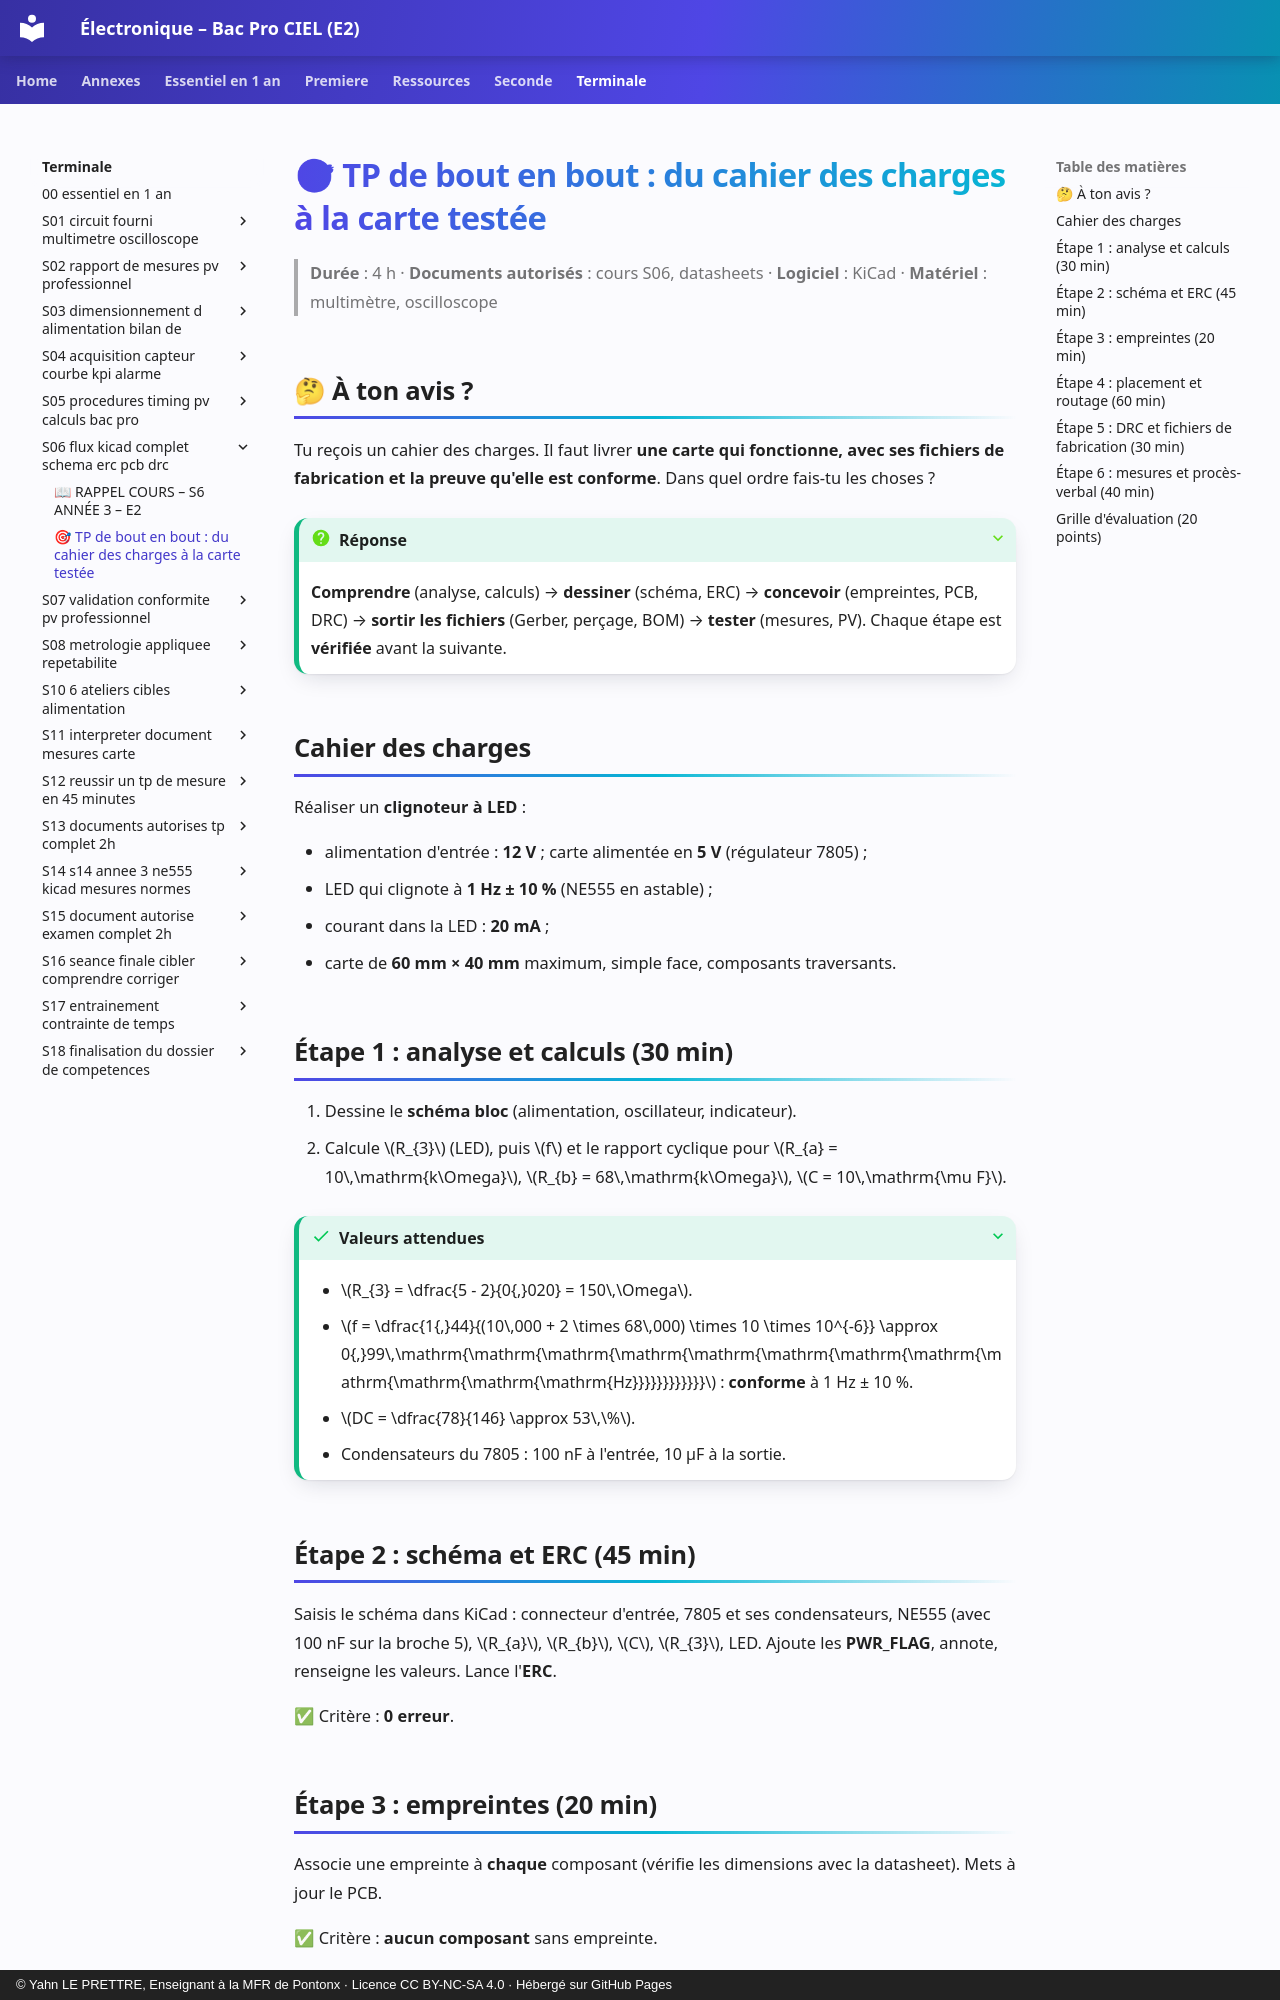

repository: YahnLP/ressources-pedagogiques · page: terminale/S06-flux-kicad-complet-schema-erc-pcb-drc/02-tp-de-bout-en-bout/index.html · generator: mkdocs · copyright: © Yahn LE PRETTRE, Enseignant à la MFR de Pontonx · Licence CC BY-NC-SA 4.0 · Hébergé sur GitHub Pages

# 🎯 TP de bout en bout : du cahier des charges à la carte testée

> **Durée** : 4 h · **Documents autorisés** : cours S06, datasheets · **Logiciel** : KiCad · **Matériel** : multimètre, oscilloscope

## 🤔 À ton avis ?

Tu reçois un cahier des charges. Il faut livrer **une carte qui fonctionne, avec ses fichiers de fabrication et la preuve qu'elle est conforme**. Dans quel ordre fais-tu les choses ?

??? question "Réponse"
    **Comprendre** (analyse, calculs) → **dessiner** (schéma, ERC) → **concevoir** (empreintes, PCB, DRC) → **sortir les fichiers** (Gerber, perçage, BOM) → **tester** (mesures, PV). Chaque étape est **vérifiée** avant la suivante.

## Cahier des charges

Réaliser un **clignoteur à LED** :

- alimentation d'entrée : **12 V** ; carte alimentée en **5 V** (régulateur 7805) ;
- LED qui clignote à **1 Hz ± 10 %** (NE555 en astable) ;
- courant dans la LED : **20 mA** ;
- carte de **60 mm × 40 mm** maximum, simple face, composants traversants.

## Étape 1 : analyse et calculs (30 min)

1. Dessine le **schéma bloc** (alimentation, oscillateur, indicateur).
2. Calcule $R_{3}$ (LED), puis $f$ et le rapport cyclique pour $R_{a} = 10\,\mathrm{k\Omega}$, $R_{b} = 68\,\mathrm{k\Omega}$, $C = 10\,\mathrm{\mu F}$.

??? success "Valeurs attendues"

    - $R_{3} = \dfrac{5 - 2}{0{,}020} = 150\,\Omega$.
    - $f = \dfrac{1{,}44}{(10\,000 + 2 \times 68\,000) \times 10 \times 10^{-6}} \approx 0{,}99\,\mathrm{\mathrm{\mathrm{\mathrm{\mathrm{\mathrm{\mathrm{\mathrm{\mathrm{\mathrm{\mathrm{\mathrm{Hz}}}}}}}}}}}}$ : **conforme** à 1 Hz ± 10 %.
    - $DC = \dfrac{78}{146} \approx 53\,\%$.
    - Condensateurs du 7805 : 100 nF à l'entrée, 10 µF à la sortie.

## Étape 2 : schéma et ERC (45 min)

Saisis le schéma dans KiCad : connecteur d'entrée, 7805 et ses condensateurs, NE555 (avec 100 nF sur la broche 5), $R_{a}$, $R_{b}$, $C$, $R_{3}$, LED. Ajoute les **PWR_FLAG**, annote, renseigne les valeurs. Lance l'**ERC**.

✅ Critère : **0 erreur**.
